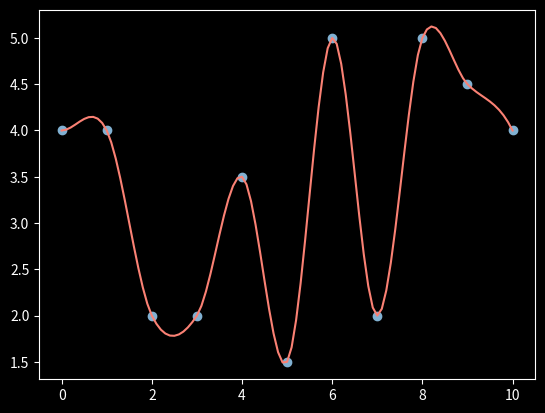

Generate this figure with matplotlib:
import numpy as np
import matplotlib.pyplot as plt

plt.style.use('dark_background')

# Spline fitting using points
def spline_fitting_points(t, c):
    T = np.array([
        [t[0]**3, t[0]**2, t[0], 1],
        [t[1]**3, t[1]**2, t[1], 1],
        [t[2]**3, t[2]**2, t[2], 1],
        [t[3]**3, t[3]**2, t[3], 1]
    ])
    Ti = np.linalg.inv(T)
    y = np.matmul(Ti, c)

    fig = plt.subplot()
    fig.scatter(t, c, label='data')
    xt = np.arange(max(t)+1)
    yt = (y[0] * xt**3) + (y[1] * xt**2) + (y[2] * xt) + y[3]
    fig.plot(xt, yt, label='spline fit')

    plt.show()
    return y

# test code
'''
t = np.array([0, 2, 7, 10])
C = np.array([1, 1.5, 3, 1])
y = spline_fitting_points(t, C)
print(y)
'''

# Spline fitting using gradients
def spline_fitting_grad(t, c, d, plot=False):
    T = np.array([
        [t[0]**3, t[0]**2, t[0], 1],
        [t[1]**3, t[1]**2, t[1], 1],
        [(3 * t[0]**2), (2 * t[0]), 1, 0],
        [(3 * t[1]**2), (2 * t[1]), 1, 0]
    ])
    C = np.concatenate((c, d), axis=None)

    Ti = np.linalg.inv(T)
    y = np.matmul(Ti, C)

    if plot==True:
        fig = plt.subplot()
        fig.scatter(t, c, label='data')
        xt = np.arange(max(t)+1)
        yt = (y[0] * xt**3) + (y[1] * xt**2) + (y[2] * xt) + y[3]
        fig.plot(xt, yt, label='spline fit')

        plt.show()
    return y

# test code
'''
t = [0, 10]
c = [1, 1]
d = [0, -2]
y = spline_fitting_grad(t, c, d, plot=True)
print(y)
'''

# Catmull-Rom Spline
def grad(start, end, t, c):
    d = []
    d.append(start)
    for n in range(len(t)-2):
        change = (c[n+2] - c[n]) / (t[n+2] - t[n])
        d.append(change)
    d.append(end)
    return d

def cr_spline(t, c, d):
    '''
    the gradient (d) only wants two inputs like [x, y] for the start and end
    '''
    ys = []
    fit_x = []
    fit_y = []
    for n in range(len(t)-1):
        tt = [t[n], t[n+1]]
        ct = [c[n], c[n+1]]
        dt = [d[n], d[n+1]]
        y = spline_fitting_grad(tt, ct, dt)
        ys.append(y)

        if (n) == len(t)-2:
            xt = np.arange(tt[0], tt[1]+0.1, 0.1)
        else:
            xt = np.arange(tt[0], tt[1], 0.1)
        yt = (y[0] * xt**3) + (y[1] * xt**2) + (y[2] * xt) + y[3]
        fit_x.append(xt)
        fit_y.append(yt)

    fit_x = np.concatenate((fit_x), axis=None)
    fit_y = np.concatenate((fit_y), axis=None)

    fig = plt.subplot()
    fig.scatter(t, c, label='data', color='#81B1D2')
    xt = np.arange(max(t)+1)
    yt = (y[0] * xt**3) + (y[1] * xt**2) + (y[2] * xt) + y[3]
    fig.plot(fit_x, fit_y, label='spline fit', color='#FA8174')

    plt.show()
    return ys

# test code

t = [0, 1, 2, 3, 4, 5, 6, 7, 8, 9, 10]
c = [4, 4, 2, 2, 3.5, 1.5, 5, 2, 5, 4.5, 4]
d = grad(0, -1, t, c)

y = cr_spline(t, c, d)
# print(y)

# https://www.youtube.com/watch?v=YMl25iCCRew
# https://www.youtube.com/watch?v=DLsqkWV6Cag
